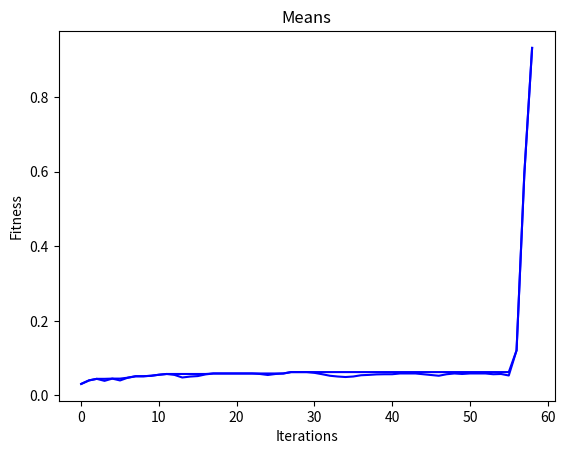

Write the Python code that produced this figure.
# Authors : Omid Davar , Mahdi Amiri Doomari
# Problem : Solve 8 Queens Using Real Genetic Algorithm
import math
import random
from matplotlib import pyplot as plt
# setting parameters
mating_pool_size = 14
mutation_probability = 0.01
crossover_probability = 0.8
stop_limit=1000
# node mapper shows neighbors. key is index of node and value is neighbors
node_mapper = [[2,5,6],[1,7,3],[2,8,4],[3,9,5],[1,10,4],[1,8,9],[2,9,10],[6,3,10],[6,4,7],[5,7,8]]
def round(input):
    if input - math.floor(input) > 0.5:
        return math.floor(input)+1
    return math.floor(input)
class real_genetic_algorithm:
    def __init__(self,fittness_function , L) -> None:
        self.fittness_function = fittness_function
        self.L = L
        self.population = []
        self.mating_pool = []
        pass
    # check to see if doing something or not
    def dice_throw(self,P):
        if random.uniform(0,1) < P:
            return True
        else:
            return False
    def init_population(self):
        self.population = []
        for i in range(mating_pool_size):
            newRow = []
            for j in range(self.L):
                # generate random between 1 and 8
                generated = random.uniform(0,2)
                newRow.append(round(generated))
            self.population.append(newRow)
        pass
    # selection is done by `charkhe gardan`
    def selection(self):
        # sum of fitnesses to calculate probabilities
        sum = 0
        for i in range(mating_pool_size):
            sum += self.fittness_function(self.population[i])
        probabilities = []
        for i in range(mating_pool_size):
            probabilities.append(self.fittness_function(self.population[i]) / sum)
        q = random.uniform(0,1)
        sum = 0
        for i in range(mating_pool_size):
            if sum + probabilities[i] > q:
                return i
            sum += probabilities[i]
        return mating_pool_size - 1
    def fill_pool(self):
        self.mating_pool = []
        for i in range(mating_pool_size):
            self.mating_pool.append(self.population[self.selection()])
    # old crossover
    def crossover(self):
        for i in range(0,mating_pool_size,2):
            if self.dice_throw(crossover_probability):
                # doing crossover operation
                parent1 = self.mating_pool[i]
                parent2 = self.mating_pool[i+1]
                cut_point = random.randint(0 , self.L - 1)
                child1 = parent1[:cut_point] + parent2[cut_point:]
                child2 = parent2[:cut_point] + parent1[cut_point:]
                self.mating_pool[i] = child1
                self.mating_pool[i+1] = child2;
        pass
    def mutation(self):
        for i in range(mating_pool_size):
            for j in range(self.L):
                if self.dice_throw(mutation_probability):
                    # creating another random for this cell
                    self.mating_pool[i][j] = round(random.uniform(0, 2))
        pass
    def replace_population(self):
        self.population = self.mating_pool
        self.mating_pool = []
        pass
    def fitness_evaluation(self):
        sum = 0
        for i in range(mating_pool_size):
            sum += self.fittness_function(self.population[i])
        return sum / mating_pool_size
    def process(self):
        # doing steps until limitation
        self.init_population()
        self.iterations = []
        self.means = []
        self.best_so_far = []
        max = -math.inf
        for i in range(stop_limit):
            self.fill_pool()
            self.crossover()
            self.mutation()
            self.replace_population()
            # for plotting in future
            fit = self.fitness_evaluation()
            if fit == 1:
                break
            self.means.append(fit)
            self.iterations.append(i)
            if fit > max:
                max = fit
            self.best_so_far.append(max)

def fitness(input):
    # we need to count collisions and calculate 1/f(x)
    colors = input
    collisions = 0
    for i in range(10):
        # each node has 3 neighbors
        for j in range(3):
            if input[i] == input[node_mapper[i][j] - 1]: # -1 becouse indices start from 0
                collisions += 1
    return 1/(collisions*4+1)
# using it for printing threats
def dev_fitness(input):
        # we need to count collisions and calculate 1/f(x)
    colors = input
    collisions = 0
    for i in range(10):
        # each node has 3 neighbors
        for j in range(3):
            if input[i] == input[node_mapper[i][j] - 1]:
                collisions += 1
    print('Collisions : ',collisions)
    return 1/(collisions*4+1)
# running all above
instance = real_genetic_algorithm(fitness,10)
instance.process()
print('Colorizing result population in GA is :')
for i in range(len(instance.population)):
    print('Population Member : ',instance.population[i])
    dev_fitness(instance.population[i])
# plotting history
plt.title("Best So Far")
plt.xlabel("Iterations")
plt.ylabel("Fitness")
plt.plot(instance.iterations,instance.best_so_far,'b-' , label='best so far')
plt.show()
plt.title("Means")
plt.xlabel("Iterations")
plt.ylabel("Fitness")
plt.plot(instance.iterations,instance.means,'b-'  , label='means') 
plt.show()